Dataset: dataset (GitHub, ncuong23102k5/Phan-loai-rac-thai-). Classes: huu co, tai che.

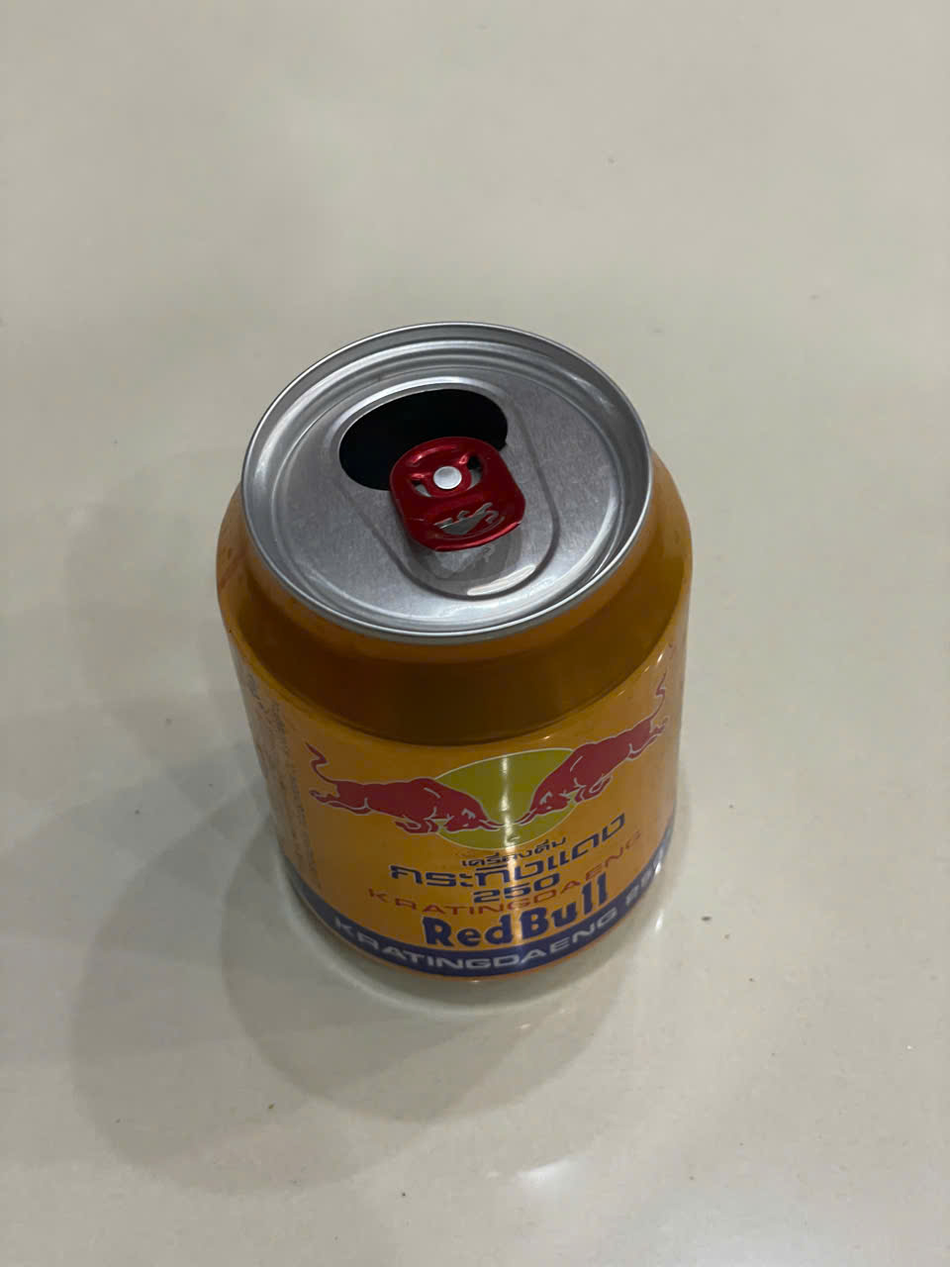
Label: tai che

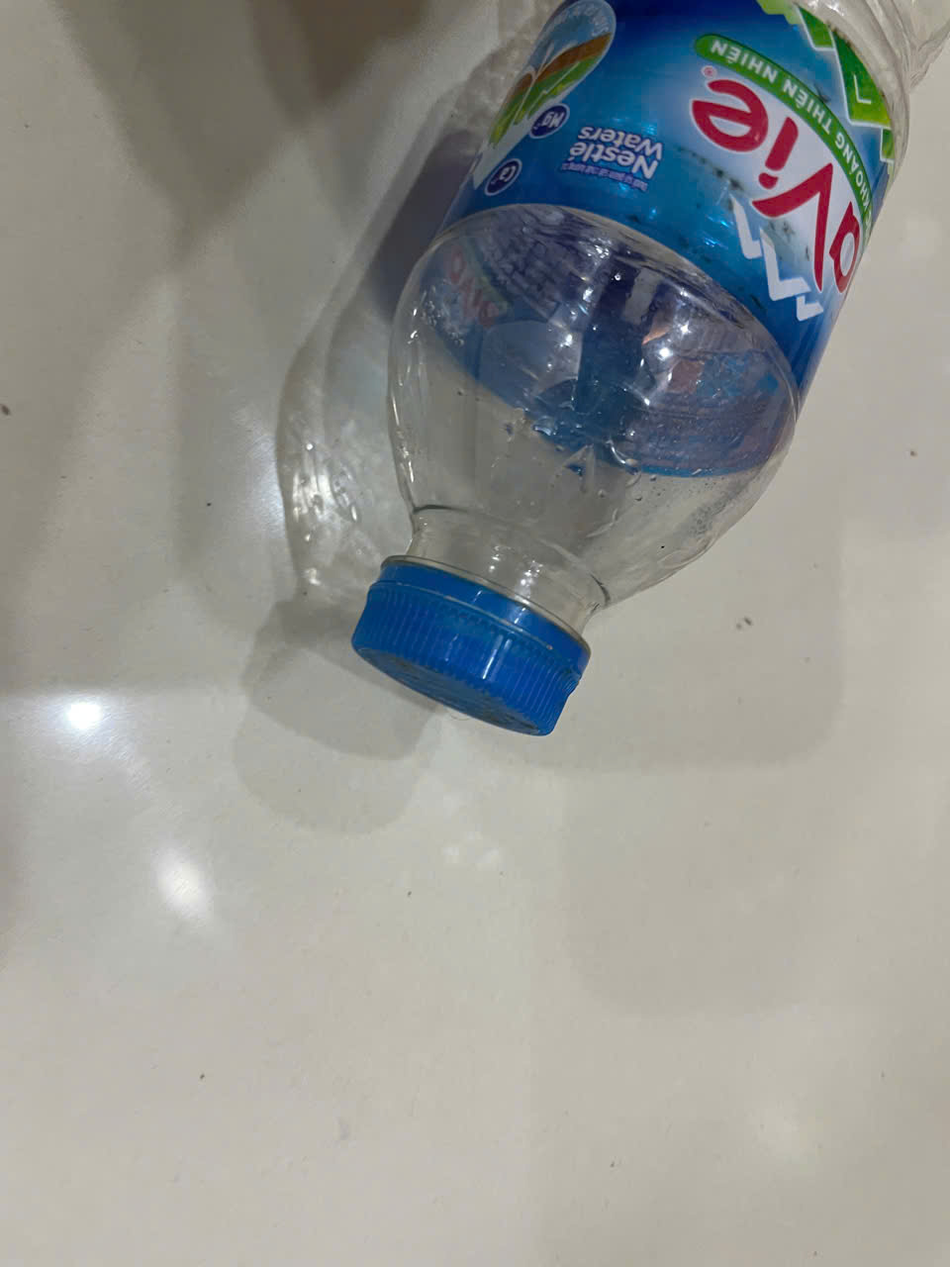
Label: tai che

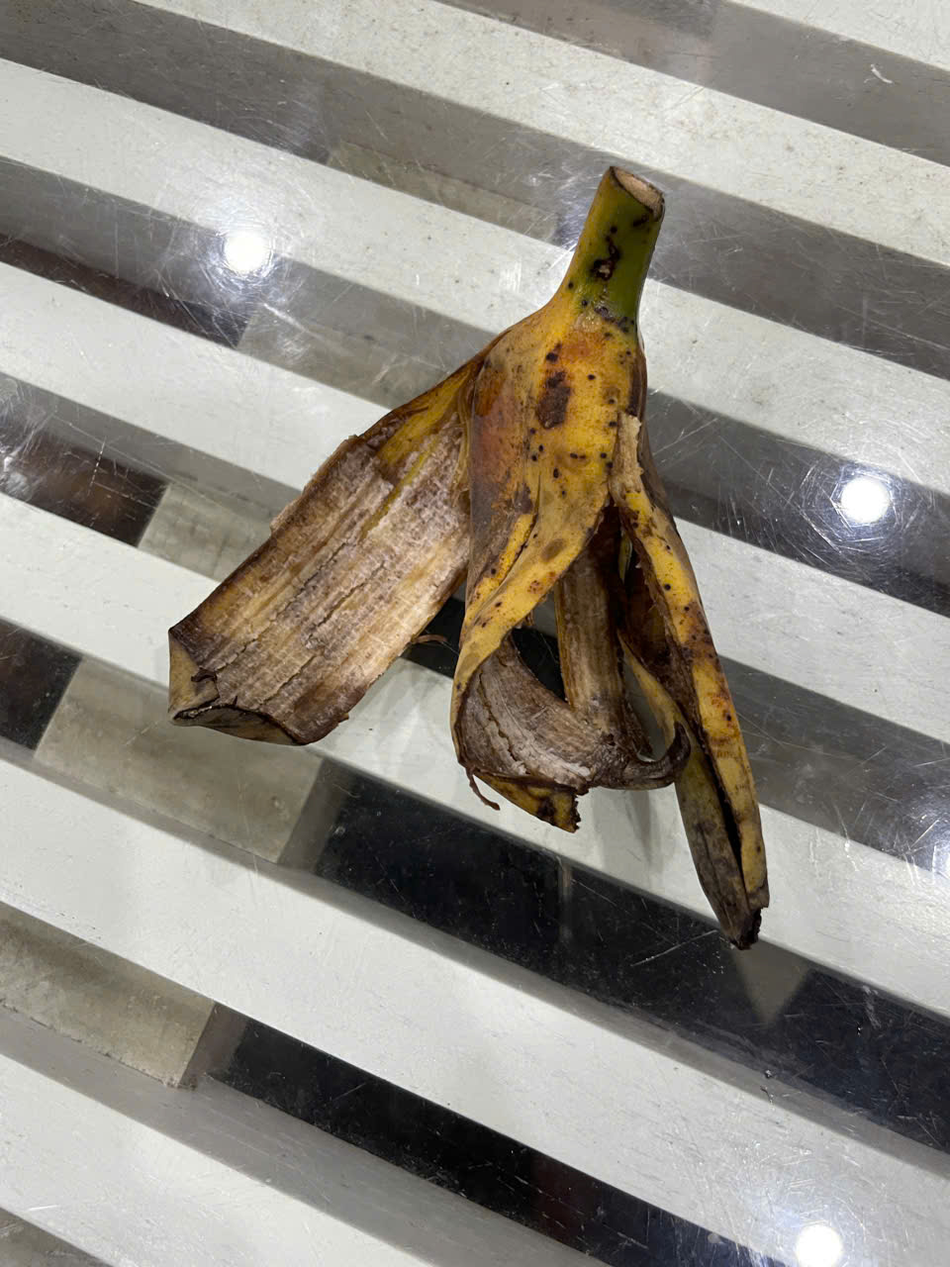
Label: huu co

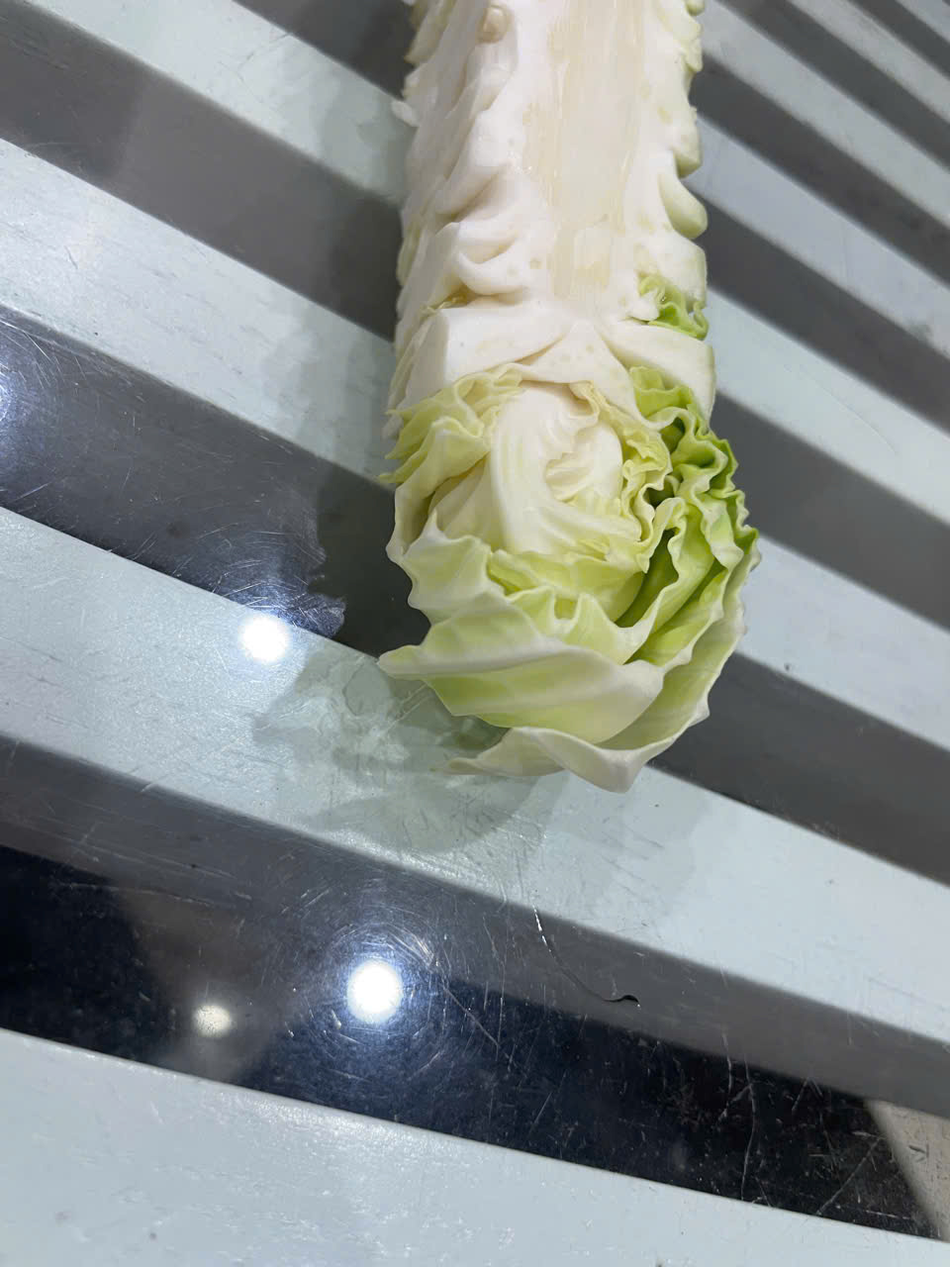
Label: huu co

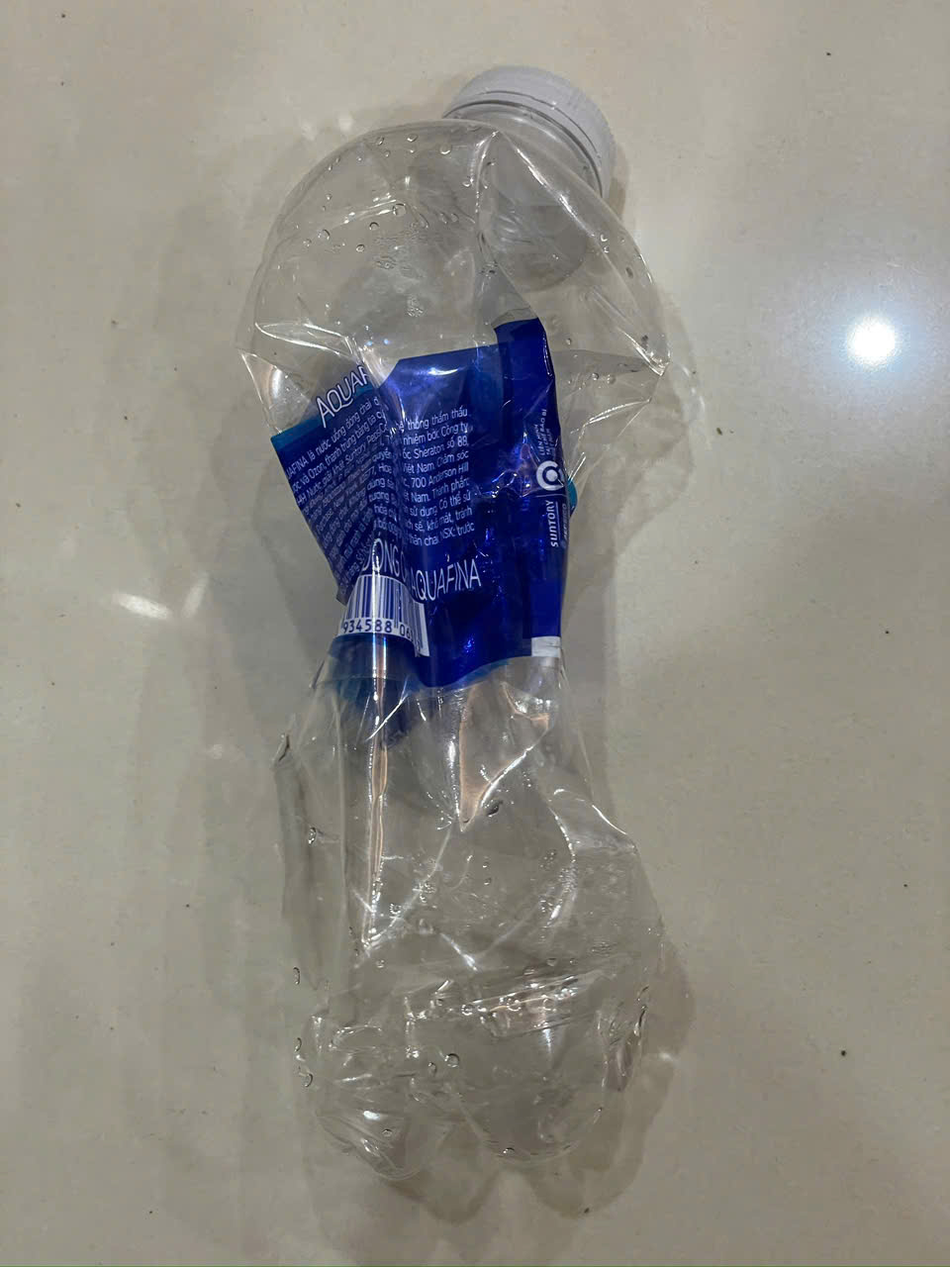
Label: tai che

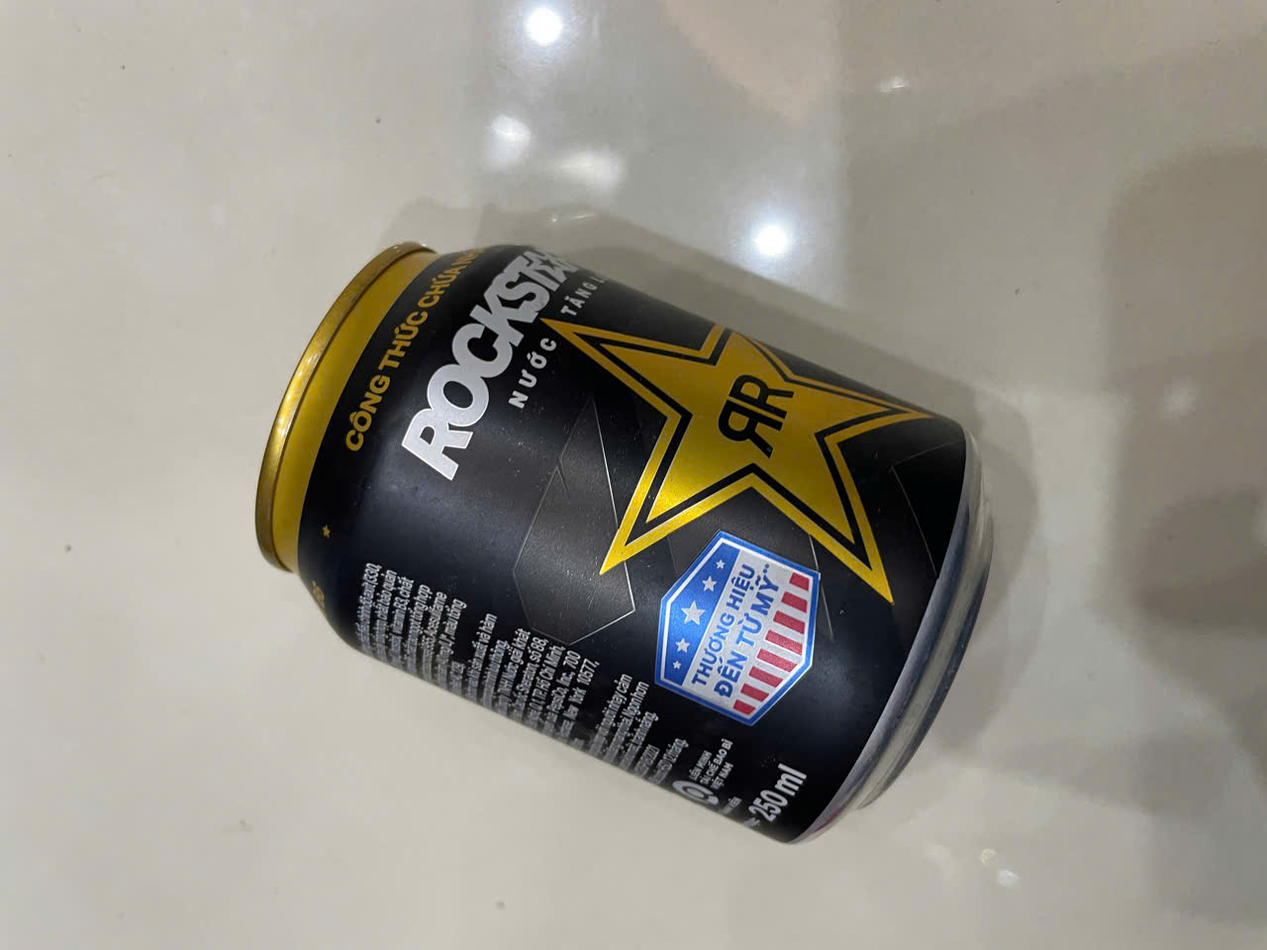
Label: tai che
